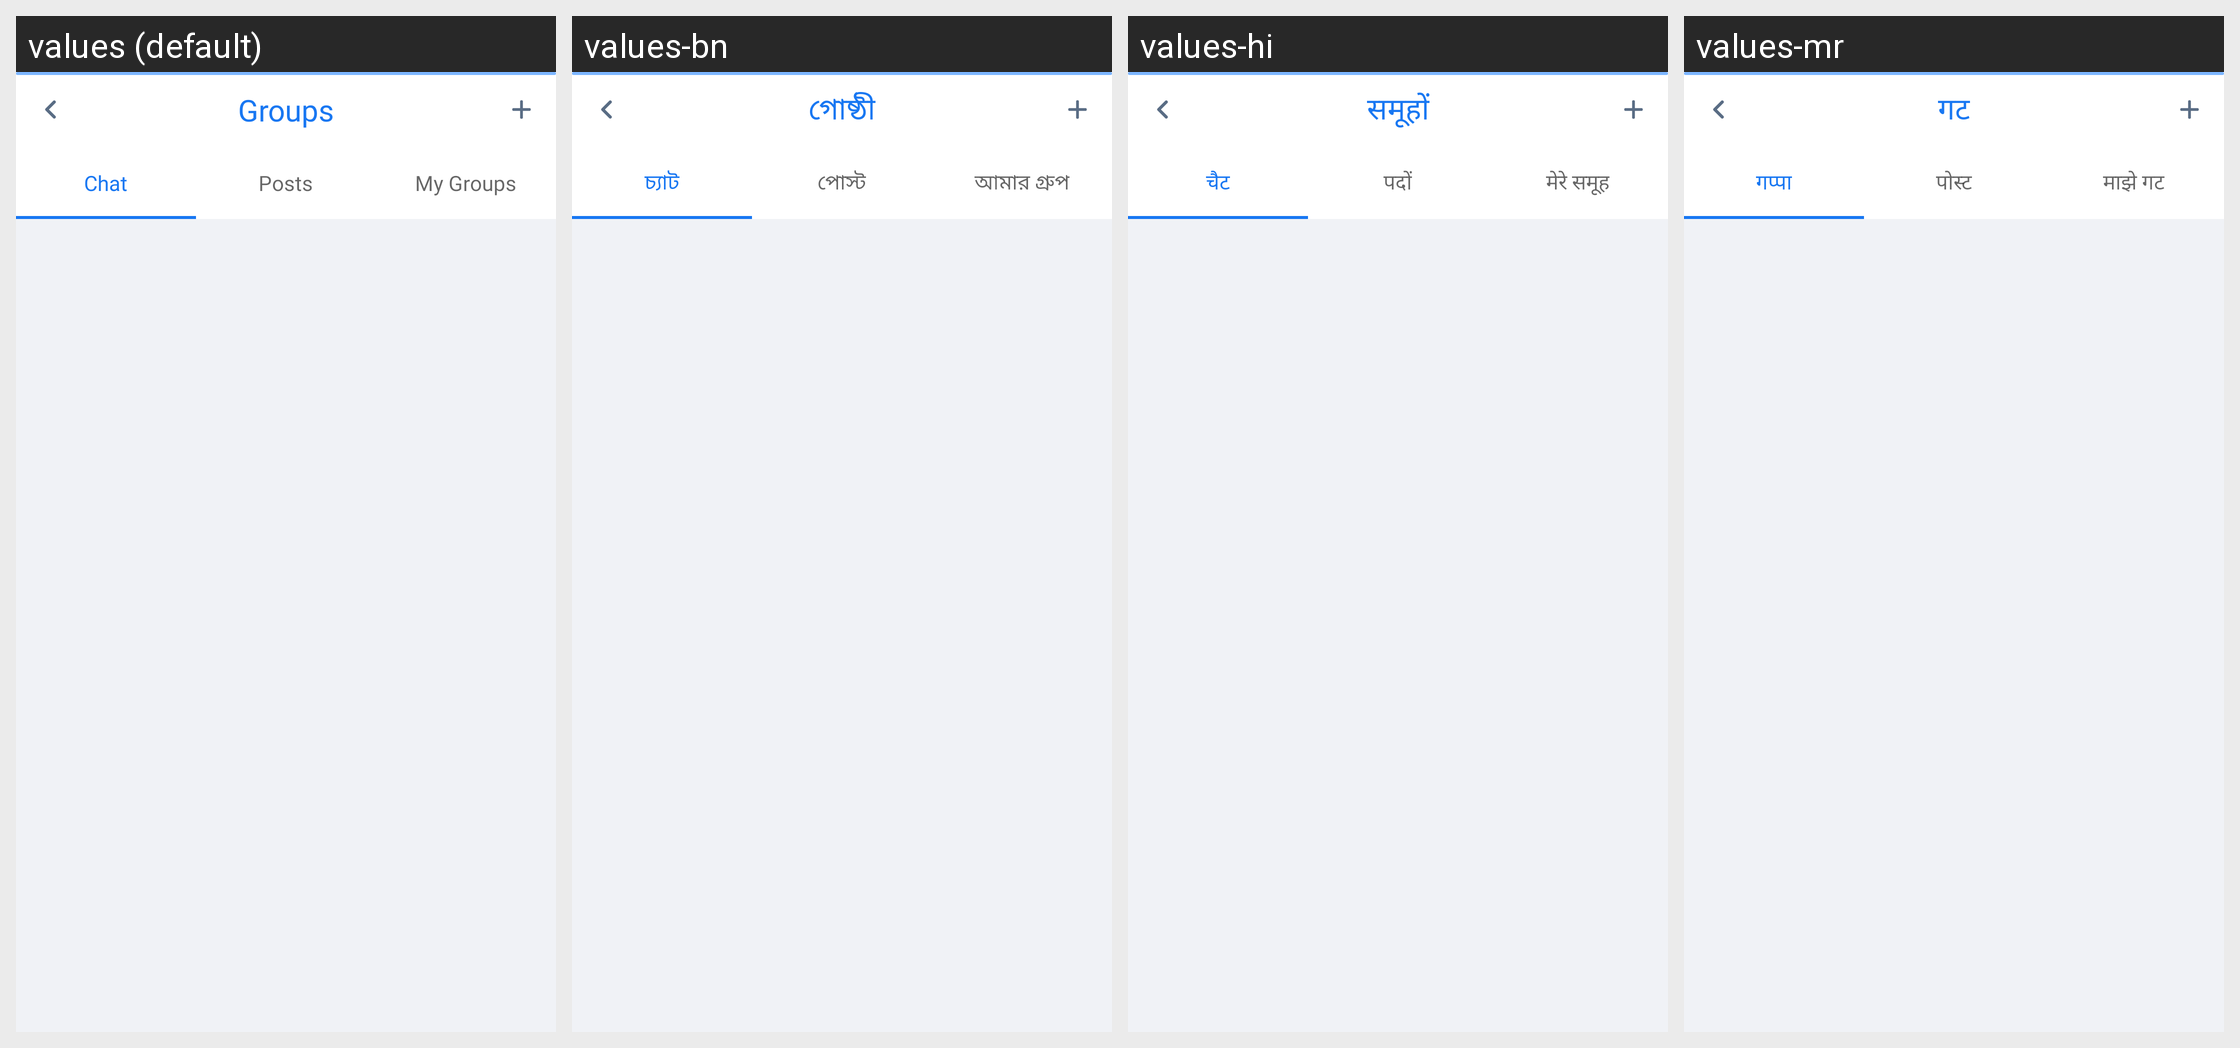

Locale-by-locale string values for the Android screen shown in this grid:
Android screen res/layout/activity_group_fragment.xml rendered under 4 locales, left to right: values (default), values-bn, values-hi, values-mr. Device: Nexus 5 (rendered at 1080×1920; each locale shown at half size, 540×960, under a caption strip naming it); theme AppTheme.
Other locales in the repository, not shown: values-am, values-ar, values-de, values-es, values-fr, values-ha, values-ig, values-it, values-ja, values-ko, values-nl, values-om, values-pt, values-ru, values-sn, values-sw, values-ta, values-te, values-tr, values-ur, values-vi, values-yo, values-zh, values-zu.
Strings drawn on this screen, with the default value and each locale's value (text and hints the layout hard-codes, and strings that could not be matched under every locale, appear in the picture but are not listed):

groups
  values: Groups
  values-bn: গোষ্ঠী
  values-hi: समूहों
  values-mr: गट

chat
  values: Chat
  values-bn: চ্যাট
  values-hi: चैट
  values-mr: गप्पा

posts
  values: Posts
  values-bn: পোস্ট
  values-hi: पदों
  values-mr: पोस्ट

my_groups
  values: My Groups
  values-bn: আমার গ্রুপ
  values-hi: मेरे समूह
  values-mr: माझे गट
